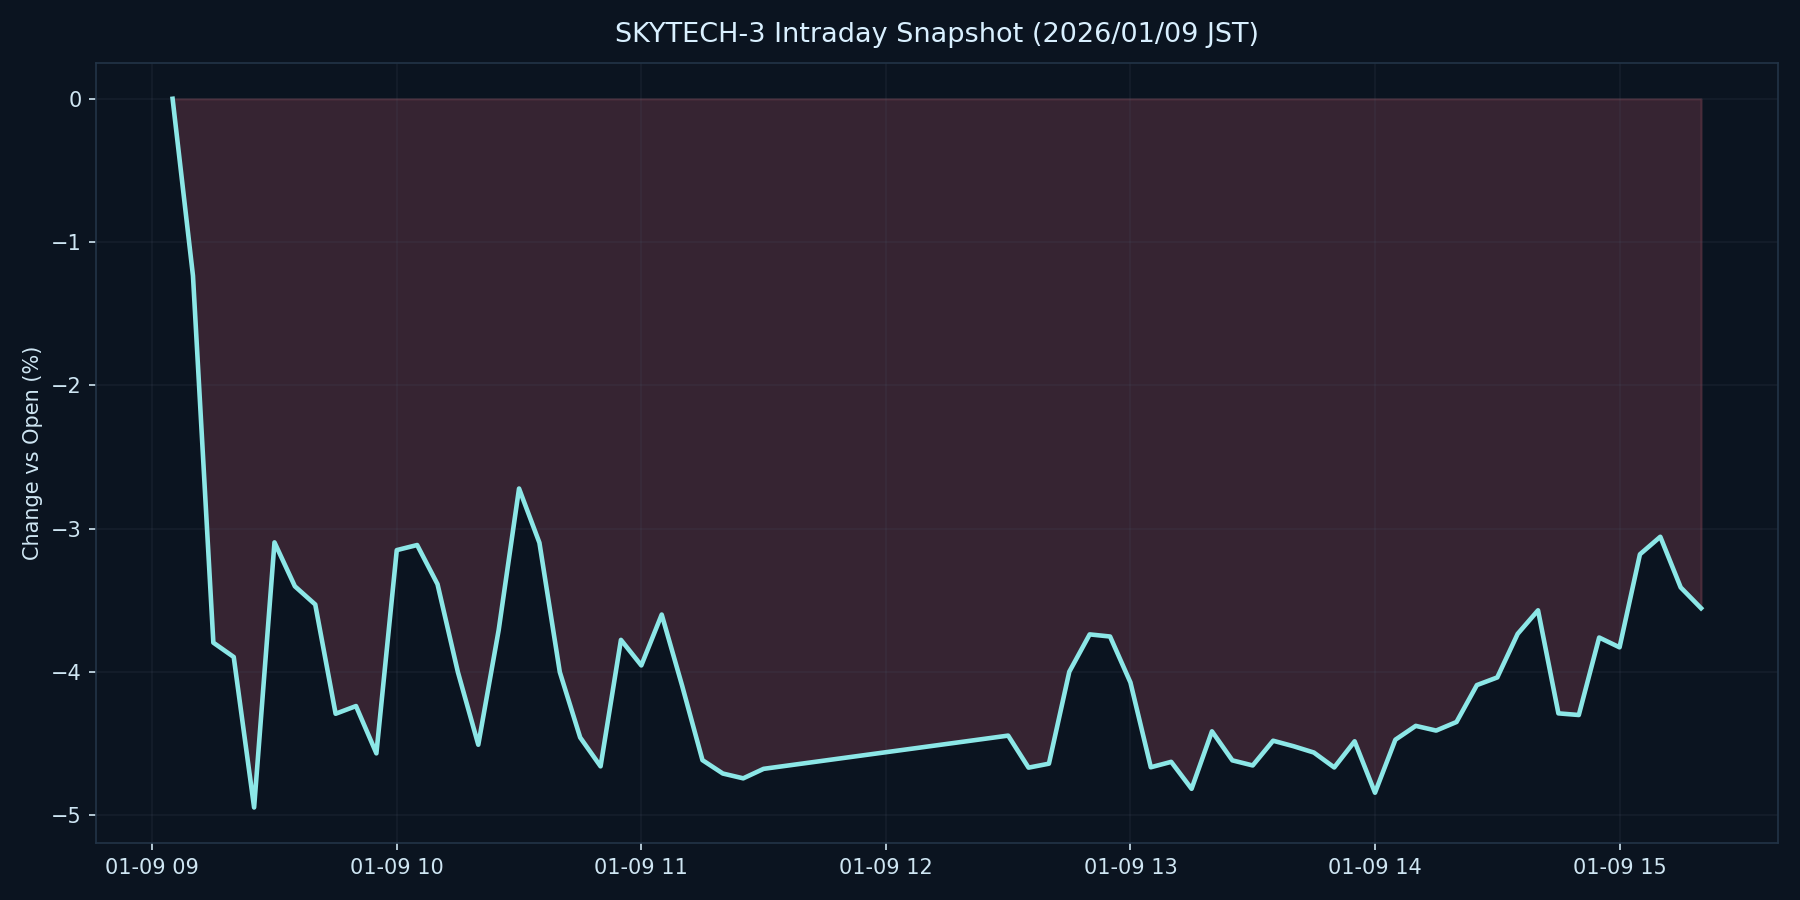

Source data for this figure (header and first rows):
datetime_jst, pct
2026-01-09 09:05:00+09:00, 0.000000
2026-01-09 09:10:00+09:00, -1.235
2026-01-09 09:15:00+09:00, -3.795
2026-01-09 09:20:00+09:00, -3.895
2026-01-09 09:25:00+09:00, -4.944
2026-01-09 09:30:00+09:00, -3.095
2026-01-09 09:35:00+09:00, -3.401
2026-01-09 09:40:00+09:00, -3.528
2026-01-09 09:45:00+09:00, -4.291
2026-01-09 09:50:00+09:00, -4.237
2026-01-09 09:55:00+09:00, -4.567
2026-01-09 10:00:00+09:00, -3.149
2026-01-09 10:05:00+09:00, -3.113
2026-01-09 10:10:00+09:00, -3.387
2026-01-09 10:15:00+09:00, -4.001
2026-01-09 10:20:00+09:00, -4.507
2026-01-09 10:25:00+09:00, -3.707
2026-01-09 10:30:00+09:00, -2.719
2026-01-09 10:35:00+09:00, -3.098
2026-01-09 10:40:00+09:00, -4
2026-01-09 10:45:00+09:00, -4.456
2026-01-09 10:50:00+09:00, -4.658
2026-01-09 10:55:00+09:00, -3.775
2026-01-09 11:00:00+09:00, -3.953
2026-01-09 11:05:00+09:00, -3.598
2026-01-09 11:10:00+09:00, -4.094
2026-01-09 11:15:00+09:00, -4.614
2026-01-09 11:20:00+09:00, -4.708
2026-01-09 11:25:00+09:00, -4.741
2026-01-09 11:30:00+09:00, -4.675
2026-01-09 12:30:00+09:00, -4.443
2026-01-09 12:35:00+09:00, -4.666
2026-01-09 12:40:00+09:00, -4.639
2026-01-09 12:45:00+09:00, -3.997
2026-01-09 12:50:00+09:00, -3.737
2026-01-09 12:55:00+09:00, -3.752
2026-01-09 13:00:00+09:00, -4.072
2026-01-09 13:05:00+09:00, -4.664
2026-01-09 13:10:00+09:00, -4.626
2026-01-09 13:15:00+09:00, -4.814
2026-01-09 13:20:00+09:00, -4.413
2026-01-09 13:25:00+09:00, -4.616
2026-01-09 13:30:00+09:00, -4.651
2026-01-09 13:35:00+09:00, -4.479
2026-01-09 13:40:00+09:00, -4.517
2026-01-09 13:45:00+09:00, -4.561
2026-01-09 13:50:00+09:00, -4.665
2026-01-09 13:55:00+09:00, -4.483
2026-01-09 14:00:00+09:00, -4.842
2026-01-09 14:05:00+09:00, -4.472
2026-01-09 14:10:00+09:00, -4.375
2026-01-09 14:15:00+09:00, -4.408
2026-01-09 14:20:00+09:00, -4.348
2026-01-09 14:25:00+09:00, -4.091
2026-01-09 14:30:00+09:00, -4.037
2026-01-09 14:35:00+09:00, -3.733
2026-01-09 14:40:00+09:00, -3.569
2026-01-09 14:45:00+09:00, -4.288
2026-01-09 14:50:00+09:00, -4.299
2026-01-09 14:55:00+09:00, -3.759
... 5 more rows
